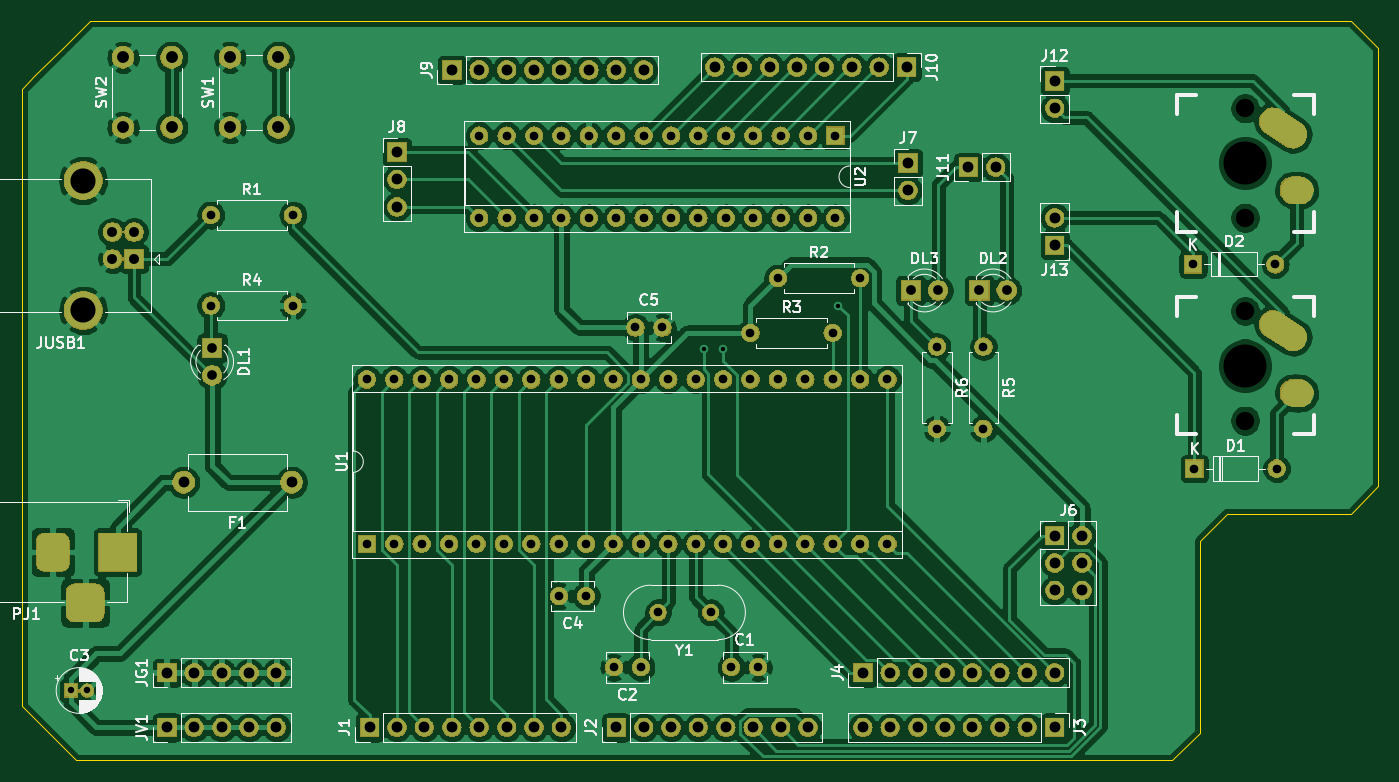
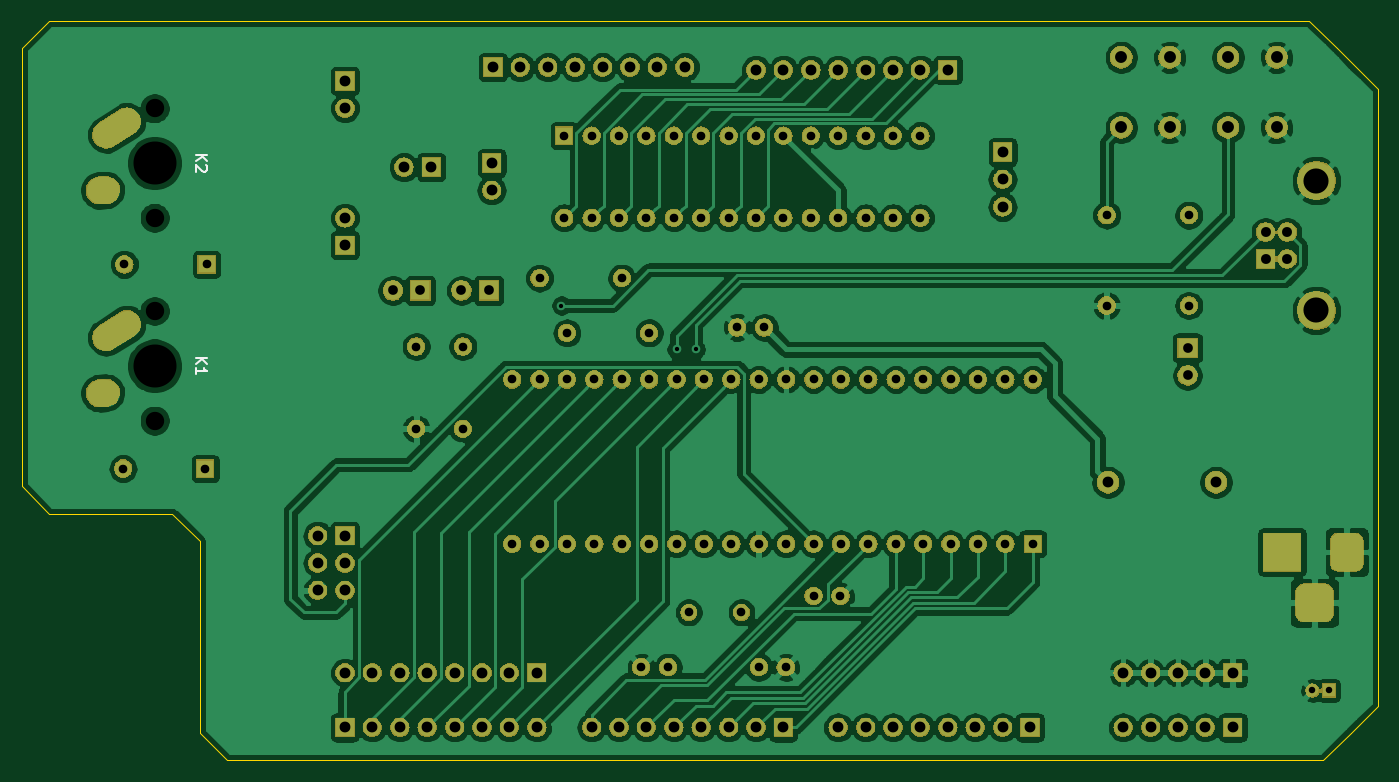
Circuit board: 10 layer files. Board 125.7 x 68.6 mm.
- bottom_copper: hw-tester-B_Cu.gbr (276304 bytes)
- bottom_mask: hw-tester-B_Mask.gbr (210133 bytes)
- paste: hw-tester-B_Paste.gbr (490 bytes)
- bottom_silk: hw-tester-B_SilkS.gbr (1278 bytes)
- outline: hw-tester-Edge_Cuts.gbr (1351 bytes)
- top_copper: hw-tester-F_Cu.gbr (279149 bytes)
- top_mask: hw-tester-F_Mask.gbr (210133 bytes)
- paste: hw-tester-F_Paste.gbr (490 bytes)
- top_silk: hw-tester-F_SilkS.gbr (43254 bytes)
- drill: hw-tester.drl (3550 bytes)

=== bottom_copper: hw-tester-B_Cu.gbr (276304 bytes, source omitted) ===
=== bottom_mask: hw-tester-B_Mask.gbr (210133 bytes, source omitted) ===
=== paste: hw-tester-B_Paste.gbr ===
G04 #@! TF.GenerationSoftware,KiCad,Pcbnew,(5.1.4)-1*
G04 #@! TF.CreationDate,2020-01-27T23:12:38+01:00*
G04 #@! TF.ProjectId,hw-tester,68772d74-6573-4746-9572-2e6b69636164,0.1*
G04 #@! TF.SameCoordinates,Original*
G04 #@! TF.FileFunction,Paste,Bot*
G04 #@! TF.FilePolarity,Positive*
%FSLAX46Y46*%
G04 Gerber Fmt 4.6, Leading zero omitted, Abs format (unit mm)*
G04 Created by KiCad (PCBNEW (5.1.4)-1) date 2020-01-27 23:12:38*
%MOMM*%
%LPD*%
G04 APERTURE LIST*
G04 APERTURE END LIST*
M02*

=== bottom_silk: hw-tester-B_SilkS.gbr ===
G04 #@! TF.GenerationSoftware,KiCad,Pcbnew,(5.1.4)-1*
G04 #@! TF.CreationDate,2020-01-27T23:12:38+01:00*
G04 #@! TF.ProjectId,hw-tester,68772d74-6573-4746-9572-2e6b69636164,0.1*
G04 #@! TF.SameCoordinates,Original*
G04 #@! TF.FileFunction,Legend,Bot*
G04 #@! TF.FilePolarity,Positive*
%FSLAX46Y46*%
G04 Gerber Fmt 4.6, Leading zero omitted, Abs format (unit mm)*
G04 Created by KiCad (PCBNEW (5.1.4)-1) date 2020-01-27 23:12:38*
%MOMM*%
%LPD*%
G04 APERTURE LIST*
%ADD10C,0.200000*%
G04 APERTURE END LIST*
D10*
X218765380Y-84859904D02*
X217765380Y-84859904D01*
X218765380Y-85431333D02*
X218193952Y-85002761D01*
X217765380Y-85431333D02*
X218336809Y-84859904D01*
X217860619Y-85812285D02*
X217813000Y-85859904D01*
X217765380Y-85955142D01*
X217765380Y-86193238D01*
X217813000Y-86288476D01*
X217860619Y-86336095D01*
X217955857Y-86383714D01*
X218051095Y-86383714D01*
X218193952Y-86336095D01*
X218765380Y-85764666D01*
X218765380Y-86383714D01*
X218765380Y-103655904D02*
X217765380Y-103655904D01*
X218765380Y-104227333D02*
X218193952Y-103798761D01*
X217765380Y-104227333D02*
X218336809Y-103655904D01*
X218765380Y-105179714D02*
X218765380Y-104608285D01*
X218765380Y-104894000D02*
X217765380Y-104894000D01*
X217908238Y-104798761D01*
X218003476Y-104703523D01*
X218051095Y-104608285D01*
M02*

=== outline: hw-tester-Edge_Cuts.gbr ===
G04 #@! TF.GenerationSoftware,KiCad,Pcbnew,(5.1.4)-1*
G04 #@! TF.CreationDate,2020-01-27T23:12:38+01:00*
G04 #@! TF.ProjectId,hw-tester,68772d74-6573-4746-9572-2e6b69636164,0.1*
G04 #@! TF.SameCoordinates,Original*
G04 #@! TF.FileFunction,Profile,NP*
%FSLAX46Y46*%
G04 Gerber Fmt 4.6, Leading zero omitted, Abs format (unit mm)*
G04 Created by KiCad (PCBNEW (5.1.4)-1) date 2020-01-27 23:12:38*
%MOMM*%
%LPD*%
G04 APERTURE LIST*
%ADD10C,0.050000*%
G04 APERTURE END LIST*
D10*
X109220000Y-135890000D02*
X109220000Y-129540000D01*
X111760000Y-138430000D02*
X109220000Y-135890000D01*
X114300000Y-140970000D02*
X111760000Y-138430000D01*
X110490000Y-77470000D02*
X109220000Y-78740000D01*
X113030000Y-74930000D02*
X110490000Y-77470000D01*
X115570000Y-72390000D02*
X113030000Y-74930000D01*
X218440000Y-138430000D02*
X215900000Y-140970000D01*
X218440000Y-120650000D02*
X218440000Y-138430000D01*
X220980000Y-118110000D02*
X218440000Y-120650000D01*
X232410000Y-118110000D02*
X220980000Y-118110000D01*
X234950000Y-115570000D02*
X232410000Y-118110000D01*
X234950000Y-74930000D02*
X234950000Y-115570000D01*
X232410000Y-72390000D02*
X234950000Y-74930000D01*
X115570000Y-72390000D02*
X232410000Y-72390000D01*
X109220000Y-81153000D02*
X109220000Y-78740000D01*
X109220000Y-129540000D02*
X109220000Y-81153000D01*
X215900000Y-140970000D02*
X114300000Y-140970000D01*
M02*

=== top_copper: hw-tester-F_Cu.gbr (279149 bytes, source omitted) ===
=== top_mask: hw-tester-F_Mask.gbr (210133 bytes, source omitted) ===
=== paste: hw-tester-F_Paste.gbr ===
G04 #@! TF.GenerationSoftware,KiCad,Pcbnew,(5.1.4)-1*
G04 #@! TF.CreationDate,2020-01-27T23:12:38+01:00*
G04 #@! TF.ProjectId,hw-tester,68772d74-6573-4746-9572-2e6b69636164,0.1*
G04 #@! TF.SameCoordinates,Original*
G04 #@! TF.FileFunction,Paste,Top*
G04 #@! TF.FilePolarity,Positive*
%FSLAX46Y46*%
G04 Gerber Fmt 4.6, Leading zero omitted, Abs format (unit mm)*
G04 Created by KiCad (PCBNEW (5.1.4)-1) date 2020-01-27 23:12:38*
%MOMM*%
%LPD*%
G04 APERTURE LIST*
G04 APERTURE END LIST*
M02*

=== top_silk: hw-tester-F_SilkS.gbr (43254 bytes, source omitted) ===
=== drill: hw-tester.drl ===
M48
; DRILL file {KiCad (5.1.4)-1} date 1/27/2020 11:12:46 PM
; FORMAT={2:4/ absolute / inch / suppress leading zeros}
; #@! TF.CreationDate,2020-01-27T23:12:46+01:00
; #@! TF.GenerationSoftware,Kicad,Pcbnew,(5.1.4)-1
FMAT,2
INCH,TZ
T1C0.0157
T2C0.0236
T3C0.0315
T4C0.0354
T5C0.0362
T6C0.0394
T7C0.0433
T8C0.0591
T9C0.0917
T10C0.0670
T11C0.1570
%
G90
G05
T1
X67900Y-40500
X68600Y-40500
X72800Y-38900
T2
X44800Y-52950
X45391Y-52950
T3
X49900Y-35600
X52900Y-35600
X55600Y-41600
X55600Y-47600
X56600Y-41600
X56600Y-47600
X57600Y-41600
X57600Y-47600
X58600Y-41600
X58600Y-47600
X59600Y-41600
X59600Y-47600
X60600Y-41600
X60600Y-47600
X61600Y-41600
X61600Y-47600
X62600Y-41600
X62600Y-47600
X63600Y-41600
X63600Y-47600
X64600Y-41600
X64600Y-47600
X65600Y-41600
X65600Y-47600
X66600Y-41600
X66600Y-47600
X67600Y-41600
X67600Y-47600
X68600Y-41600
X68600Y-47600
X69600Y-41600
X69600Y-47600
X70600Y-41600
X70600Y-47600
X71600Y-41600
X71600Y-47600
X72600Y-41600
X72600Y-47600
X73600Y-41600
X73600Y-47600
X74600Y-41600
X74600Y-47600
X70600Y-37900
X73600Y-37900
X85800Y-44850
X88800Y-44850
X68900Y-52100
X69884Y-52100
X64616Y-52100
X65600Y-52100
X62616Y-49500
X63600Y-49500
X76400Y-40400
X76400Y-43400
X78100Y-40400
X78100Y-43400
X69600Y-39900
X72600Y-39900
X49900Y-38900
X52900Y-38900
X85750Y-37400
X88750Y-37400
X66229Y-50100
X68150Y-50100
X65400Y-39700
X66384Y-39700
X59700Y-32700
X59700Y-35700
X60700Y-32700
X60700Y-35700
X61700Y-32700
X61700Y-35700
X62700Y-32700
X62700Y-35700
X63700Y-32700
X63700Y-35700
X64700Y-32700
X64700Y-35700
X65700Y-32700
X65700Y-35700
X66700Y-32700
X66700Y-35700
X67700Y-32700
X67700Y-35700
X68700Y-32700
X68700Y-35700
X69700Y-32700
X69700Y-35700
X70700Y-32700
X70700Y-35700
X71700Y-32700
X71700Y-35700
X72700Y-32700
X72700Y-35700
T4
X49950Y-40450
X49950Y-41450
X75450Y-38350
X76450Y-38350
X77950Y-38350
X78950Y-38350
T5
X46313Y-36216
X46313Y-37200
X47100Y-36216
X47100Y-37200
T6
X48300Y-54300
X49300Y-54300
X50300Y-54300
X51300Y-54300
X52300Y-54300
X73700Y-52300
X74700Y-52300
X75700Y-52300
X76700Y-52300
X77700Y-52300
X78700Y-52300
X79700Y-52300
X80700Y-52300
X77550Y-33850
X78550Y-33850
X55700Y-54300
X56700Y-54300
X57700Y-54300
X58700Y-54300
X59700Y-54300
X60700Y-54300
X61700Y-54300
X62700Y-54300
X56700Y-33300
X56700Y-34300
X56700Y-35300
X80700Y-47300
X80700Y-48300
X80700Y-49300
X81700Y-47300
X81700Y-48300
X81700Y-49300
X80700Y-30700
X80700Y-31700
X75350Y-33700
X75350Y-34700
X58700Y-30300
X59700Y-30300
X60700Y-30300
X61700Y-30300
X62700Y-30300
X63700Y-30300
X64700Y-30300
X65700Y-30300
X64700Y-54300
X65700Y-54300
X66700Y-54300
X67700Y-54300
X68700Y-54300
X69700Y-54300
X70700Y-54300
X71700Y-54300
X73700Y-54300
X74700Y-54300
X75700Y-54300
X76700Y-54300
X77700Y-54300
X78700Y-54300
X79700Y-54300
X80700Y-54300
X48300Y-52300
X49300Y-52300
X50300Y-52300
X51300Y-52300
X52300Y-52300
X48913Y-45350
X52850Y-45350
X68300Y-30200
X69300Y-30200
X70300Y-30200
X71300Y-30200
X72300Y-30200
X73300Y-30200
X74300Y-30200
X75300Y-30200
X80700Y-35700
X80700Y-36700
T7
X46700Y-29841
X46700Y-32400
X48472Y-29841
X48472Y-32400
X50600Y-29841
X50600Y-32400
X52372Y-29841
X52372Y-32400
T9
X45246Y-34338
X45246Y-39078
T10
X87650Y-39100
X87650Y-43100
X87650Y-31700
X87650Y-35700
T11
X87650Y-41100
X87650Y-33700
T6
G00X44138Y-47506
M15
G01X44138Y-48294
M16
G05
G00X44925Y-49750
M15
G01X45713Y-49750
M16
G05
G00X46500Y-47506
M15
G01X46500Y-48294
M16
G05
T8
G00X89409Y-40056
M15
G01X88662Y-39581
M16
G05
G00X89650Y-42100
M15
G01X89422Y-42084
M16
G05
G00X89409Y-32656
M15
G01X88662Y-32181
M16
G05
G00X89650Y-34700
M15
G01X89422Y-34684
M16
G05
T0
M30

